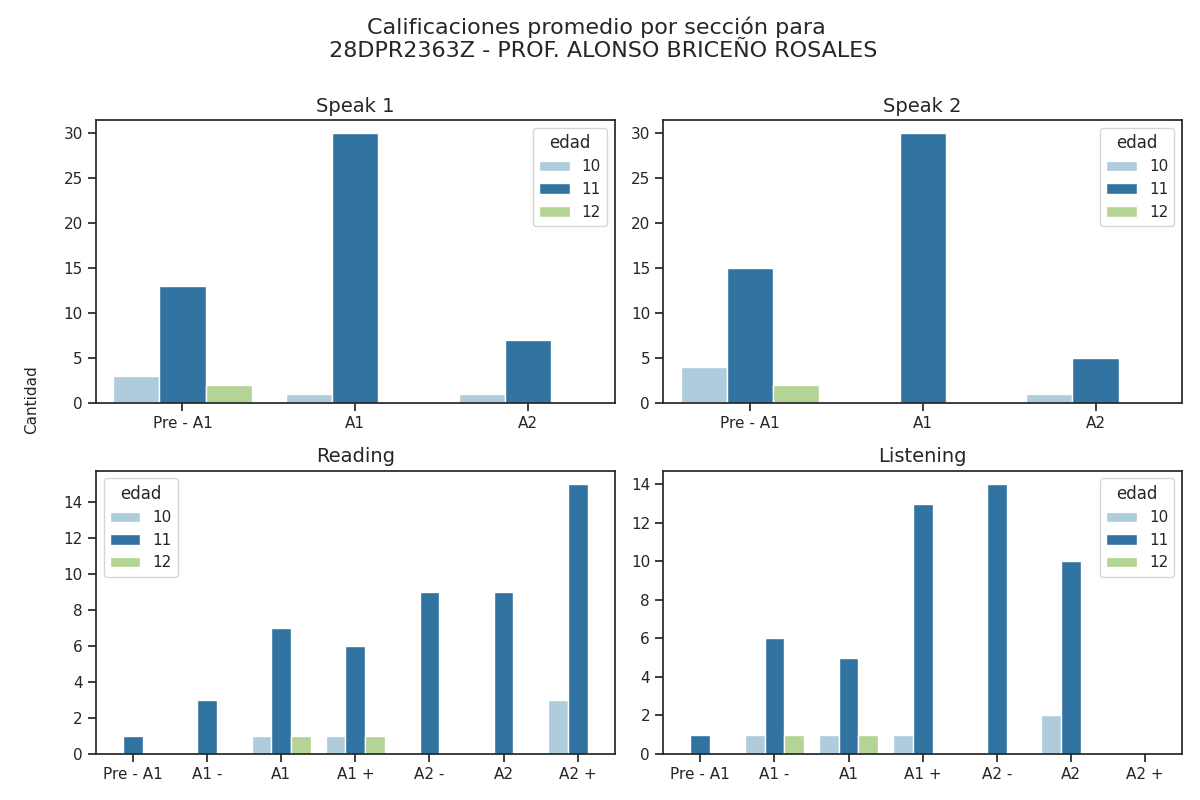

Source data for this figure (header and first rows):
Sección, Calificación, Cantidad de alumnos con esa calificación, Edad
speak 1, Pre - A1, 13, 11
speak 1, A1, 30, 11
speak 1, A2, 7, 11
speak 2, Pre - A1, 15, 11
speak 2, A1, 30, 11
speak 2, A2, 5, 11
reading, Pre - A1, 1, 11
reading, A1 -, 3, 11
reading, A1, 7, 11
reading, A1 +, 6, 11
reading, A2 -, 9, 11
reading, A2, 9, 11
reading, A2 +, 15, 11
listening, Pre - A1, 1, 11
listening, A1 -, 6, 11
listening, A1, 5, 11
listening, A1 +, 13, 11
listening, A2 -, 14, 11
listening, A2, 10, 11
listening, A2 +, 0, 11
speak 1, Pre - A1, 3, 10
speak 1, A1, 1, 10
speak 1, A2, 1, 10
speak 2, Pre - A1, 4, 10
speak 2, A1, 0, 10
speak 2, A2, 1, 10
reading, Pre - A1, 0, 10
reading, A1 -, 0, 10
reading, A1, 1, 10
reading, A1 +, 1, 10
reading, A2 -, 0, 10
reading, A2, 0, 10
reading, A2 +, 3, 10
listening, Pre - A1, 0, 10
listening, A1 -, 1, 10
listening, A1, 1, 10
listening, A1 +, 1, 10
listening, A2 -, 0, 10
listening, A2, 2, 10
listening, A2 +, 0, 10
speak 1, Pre - A1, 2, 12
speak 1, A1, 0, 12
speak 1, A2, 0, 12
speak 2, Pre - A1, 2, 12
speak 2, A1, 0, 12
speak 2, A2, 0, 12
reading, Pre - A1, 0, 12
reading, A1 -, 0, 12
reading, A1, 1, 12
reading, A1 +, 1, 12
reading, A2 -, 0, 12
reading, A2, 0, 12
reading, A2 +, 0, 12
listening, Pre - A1, 0, 12
listening, A1 -, 1, 12
listening, A1, 1, 12
listening, A1 +, 0, 12
listening, A2 -, 0, 12
listening, A2, 0, 12
listening, A2 +, 0, 12
